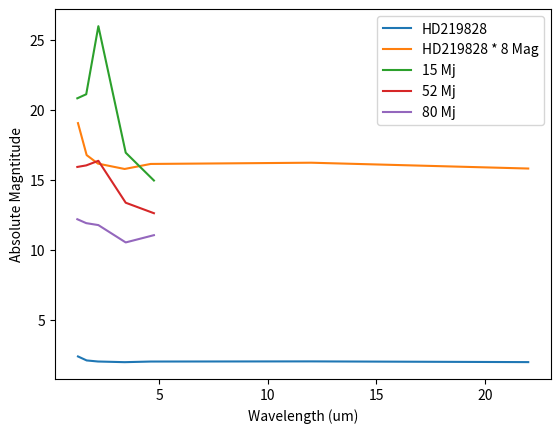

The matplotlib source for this figure:
import math

Vstar_apparent = 8.04
print("Apparent magnitude of Star = ", round(Vstar_apparent, 3))
Paralax = 12.83  # mas
d = round((1 / Paralax) * 1000 , 1)   # paralax inin arcsec
print("Distance = {0}. Calculated from a Paralax of {1}".format(d, Paralax))

#d = 76 # pc (nuno), 81pc discovery paper/wikipedia
#d2 = 81 
Age = 5 # Gyr
 
distance_modulii = round(5 * (math.log10(d) - 1), 4) 

print("Distance Modulii for {0} pc = {1}".format(d, round(distance_modulii,3)))

Mag_star = Vstar_apparent - distance_modulii

print("Absolute magnitude of Star [M = m - d]= ", round(Mag_star, 3))


# Convert between solar and jupiter masses to read off table
SolMassinMj = 1047.56  # MJjupiter
BD_mass = [15, 50, 80]  # Mjupiter
print("BD masses = {} Mjupiter".format(BD_mass) )
print("BD masses = {} Msolar".format([round(M / SolMassinMj, 3) for M in BD_mass]))

tableMasses = [0.0150, 0.05, 0.0750]  #Msolar
BD_Teff = [399, 931, 2006] # Teff K

print("Mass of closest rows from the table = {} Mjupiter".format([round(tble*SolMassinMj, 3) for tble in tableMasses]))
print("Teff of these BDs from the table = {} K".format(BD_Teff))

BDBands = ["J", "H", "K", "L'", "M"]
BDBands_centers = [1.220, 1.630, 2.190, 3.450, 4.750]  # μm
BDMags_15 = [20.85, 21.14, 26.01, 16.96, 14.97]
App_BDMags_15 = [round(bdmag + distance_modulii, 3) for bdmag in BDMags_15]
BDMags_52 = [15.94, 16.05, 16.38, 13.38, 12.63]
App_BDMags_52 = [round(bdmag + distance_modulii, 3) for bdmag in BDMags_52]
BDMags_80 = [12.20, 11.92, 11.78, 10.54, 11.06]
App_BDMags_80 = [round(bdmag + distance_modulii, 3) for bdmag in BDMags_80]

#Magnitude in the M band
print("BD masses = {} Mjupiter".format(BD_mass) )
print("Absolute BD Magnitudes in Mband = {}".format([BDMags_15[-1], BDMags_52[-1] , BDMags_80[-1]]))
print("Apparent BD Magnitudes in Mband = {}".format([App_BDMags_15[-1], App_BDMags_52[-1] , App_BDMags_80[-1]]))



# Solar Colour values
print("HD219828 with Solar Colour Conversions")
print("Using the logic if (V-J) = 1.198  then J = V - 1.198 ")
Bands =  ['J', 'H', 'ks', 'W1', 'W2', 'W3', 'W4']
Bands_space =  [' J', ' H', ' ks', ' W1', ' W2', ' W3', ' W4']
Band_centers =  [1.25, 1.65, 2.17, 3.4, 4.6, 12, 22] # μm
V_J = 1.198 
V_H = 1.484
V_Ks = 1.560   # 2.17 μm
V_W1 = 1.608   # 3.4 μm
V_W2 = 1.563   # 4.6 μm    # M = 4.7 μm
V_W3 = 1.552   # 12 μm     # Nband = 8-14 μm
V_W4 = 1.604   # 22 μm     # Qband = 21 μm

AbsBandMags = [Mag_star-V_J, Mag_star-V_H, Mag_star-V_Ks, Mag_star-V_W1, Mag_star-V_W2, Mag_star-V_W3, Mag_star-V_W4]
AppBandMags = [mag + distance_modulii for mag in AbsBandMags]
print("Star V mag = ", round(Mag_star, 3))
print("Bands = \t\t\t", Bands_space)
print("Colours = \t\t\t",  [V_J, V_H, V_Ks, V_W1, V_W2, V_W3, V_W4])
print("Absolute Band Magnitudes = \t", [round(a,3) for a in AbsBandMags])
print("Star Apparent Band Magnitude = \t", [round(a,3) for a in AppBandMags])


import matplotlib.pyplot as plt
%matplotlib inline

plt.figure()
plt.plot(Band_centers , AbsBandMags, label = "HD219828")
plt.plot(Band_centers , [8*a for a in AbsBandMags], label = "HD219828 * 8 Mag")
#plt.plot(Band_centers , [a + 8 for a in AbsBandMags], label = "HD219828 + 8 Mag")
plt.plot(BDBands_centers, BDMags_15, label = "15 Mj")
plt.plot(BDBands_centers, BDMags_52, label = "52 Mj")
plt.plot(BDBands_centers, BDMags_80, label = "80 Mj")
plt.ylabel("Absolute Magntitude")
plt.xlabel("Wavelength (um)")
plt.legend()

plt.show(block=False)


#Differences in magnitude and Relative Brightness in the M band
f = 2.512

BD_M_Mags = [BDMags_15[4], BDMags_52[4], BDMags_80[4]]
Mag_diffs = [mag - AbsBandMags[4] for mag in BD_M_Mags]
FluxRatios = [f** magdiff for magdiff in Mag_diffs]

print("Abs Magnitude Difference in M/W2 Band (M_BD - M_*) and Flux ratio")
print("~15 MJ Brown Dwarf = {}, \t F/F* ~= {} \t~ {}".format(round(Mag_diffs[0], 3), round(FluxRatios[0], 0), round(1/FluxRatios[0], 6)))
print("~50 MJ Brown Dwarf = {}, \t F/F* ~= {} \t~ {}".format(round(Mag_diffs[1], 3), round(FluxRatios[1], 0), round(1/FluxRatios[1], 6)))
print("~80 MJ Brown Dwarf = {}, \t F/F* ~= {} \t~ {}".format(round(Mag_diffs[2], 3), round(FluxRatios[2], 0), round(1/FluxRatios[2], 6)))



print("Bands = {} ".format(BDBands[:3]))
print("Apparent Star Mag = {}".format([round(AppBandMags[j], 3) for j in range(3)]))

print("Apparent 80 MJ Mag = {}".format(App_BDMags_80[:3]))
Deltas_80 = [round(App_BDMags_80[i] - AppBandMags[i],3) for i in range (3)] 
print("80 MJ Deltas = {} ".format(Deltas_80))

print("Apparent 52 MJ Mag = {}".format(App_BDMags_52[:3]))
Deltas_52 = [round(App_BDMags_52[i] - AppBandMags[i],3) for i in range (3)] 
print("52 MJ Deltas = {} ".format(Deltas_52))

print("Apparent 15 MJ Mag = {}".format(App_BDMags_15[:3]))
Deltas_15 = [round(App_BDMags_15[i] - AppBandMags[i],3) for i in range (3)] 
print("15 MJ Deltas = {} ".format(Deltas_15))

print("S/N Calcualtions")
print("Singal to Noise Values needed {}".format([round(ratio, 0) for ratio in FluxRatios]))

b = 2.8977721*10**-3   # K m

wlpeaks = [round( (b*10**6 )/Ti ,4 ) for Ti in BD_Teff]

print("Bands = \t\t\t", Bands)
print("Band centers = \t\t\t {} μm".format(Band_centers))
print("Bands = \t\t\t", BDBands)
print("Band centers = \t\t\t {} μm \n".format(BDBands_centers))


print("Brown Dwarf masses = \t\t {} Mjupiter".format(BD_mass))
print("Brown Dwarf Temperatures =\t {} K".format(BD_Teff))
print("Wavelength of Peak intensity = \t {} μm".format(wlpeaks))

import math
f_nu = lambda m, ZP : 10 ** (-2.0*m/5.0) * ZP
m_ab = lambda f_v, ZP: -5.0/2.0 * math.log10(f_v/ZP)
#Assuming that the band magnitudes can go into this forular using the band zero points then 
V_ZP = 3631  # Jy
M_ZP = 170   # Jy
N_ZP = 35.03 # Jy

f_V_star = f_nu(8.04 , V_ZP)
f_M_star = f_nu(AppBandMags[4] , M_ZP)
f_N_star = f_nu(AppBandMags[5] , N_ZP)


Apparent_BD_mags_Mband = [App_BDMags_15[-1], App_BDMags_52[-1] , App_BDMags_80[-1]]
F_M_BD = [round(f_nu(mag , M_ZP)*1000, 4) for mag in Apparent_BD_mags_Mband]

print("Stellar host Spectral flux density in the V band = {0} mJy  M band = {1} mJy  and in the N band = {2} mJy".format(round(f_V_star*1000,1), round(f_M_star*1000,1), round(f_N_star*1000,1)))
print("Brown Dwarf Spectral density in M band",  F_M_BD, "mJy")
print("Assumptions made:\n1. The band magnitudes calculated from COND model and distance modulii can be used in the m_ab monochromatic formula.\n2. The apparent magnitude is the one used for the spectral flux density (as it is what we actually see).\n3. Zero Point value for M band is 170 Jy, from  Campins, Reike, & Lebovsky (1985).")


semi_ax = 5.5 # AU


angle = semi_ax / d

print("Angular Seperation of = {} arcseconds".format(angle))


wavelength = 10*10**-6   # meters
arcsec_per_rad = 206265    # arcesconds
D_telescope = 8          #telescope Diameter (m)
Diffrac_limit_rad = 1.22 * wavelength / D_telescope  # I am not sure if the 1.22 is needed here when using slit spectrograph 
Diffrac_limit_arcsec = arcsec_per_rad * Diffrac_limit_rad 

print("Diffraction limit of VLT = {} arcseconds".format(Diffrac_limit_arcsec))





